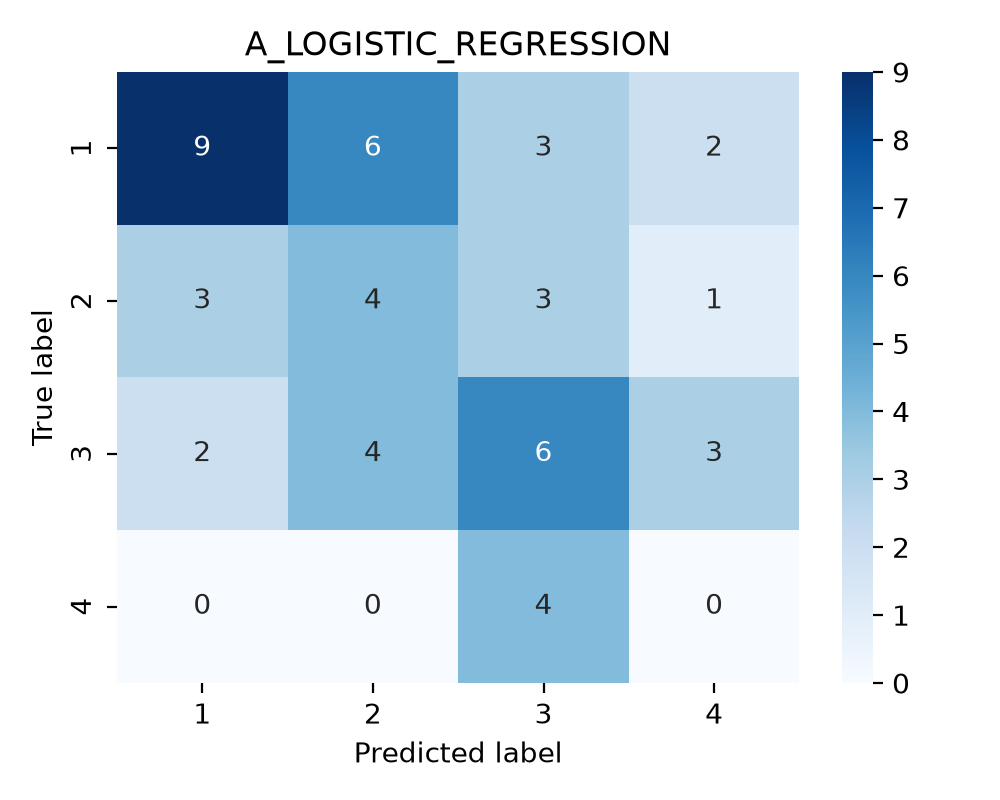

The data file committed next to this chart (first rows):
true_label, 1, 2, 3, 4
1, 9, 6, 3, 2
2, 3, 4, 3, 1
3, 2, 4, 6, 3
4, 0, 0, 4, 0
